Run: headless pygame with SDL's dummy video driver; simulated clock (each Clock.tick advances the game by its frame time, no real sleeping); random seed 0; keys injected as events and as key.get_pressed() state; no mouse input.
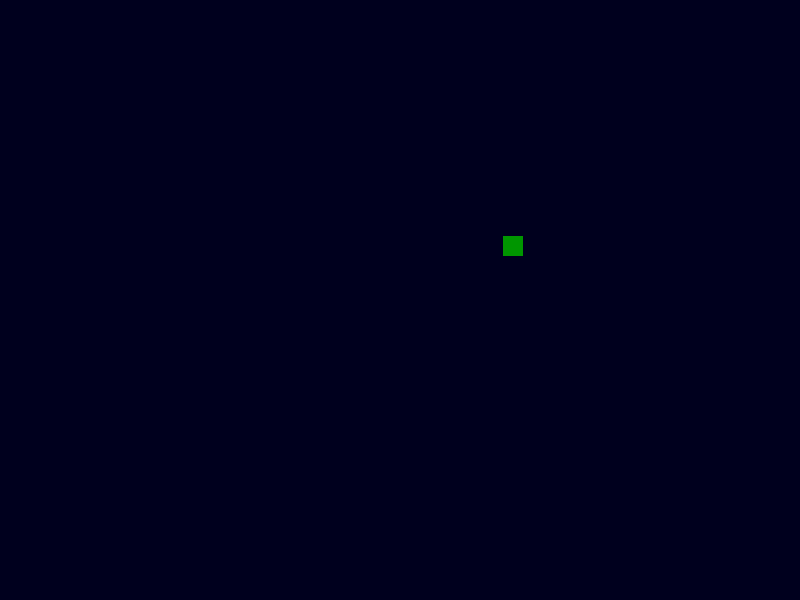
Frame 1 of 4 · flips 1–60 · no input
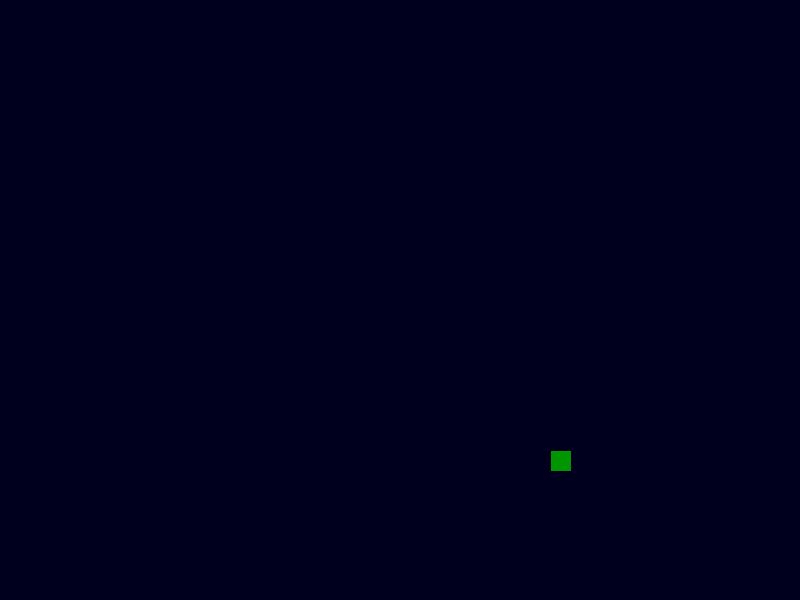
Frame 2 of 4 · flips 61–180 · tapped SPACE, RETURN · held RIGHT (→), D
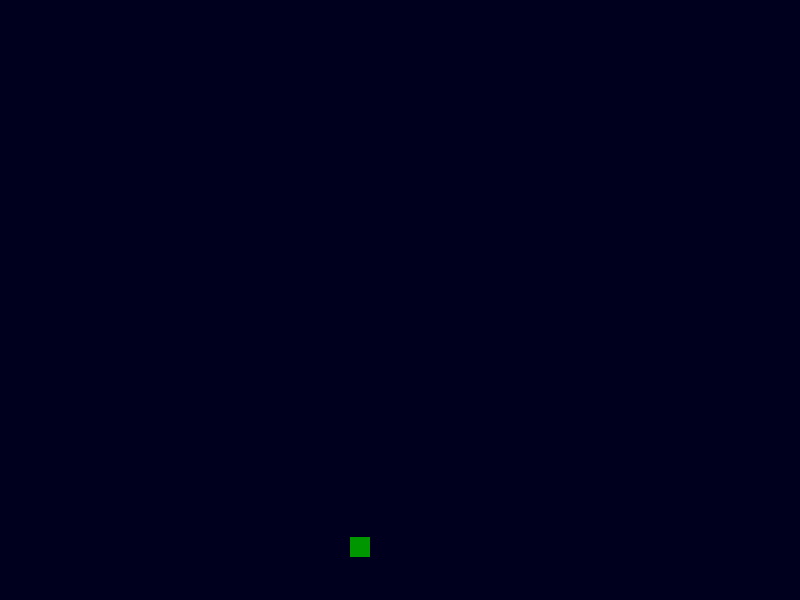
Frame 3 of 4 · flips 181–300 · held DOWN (↓), S
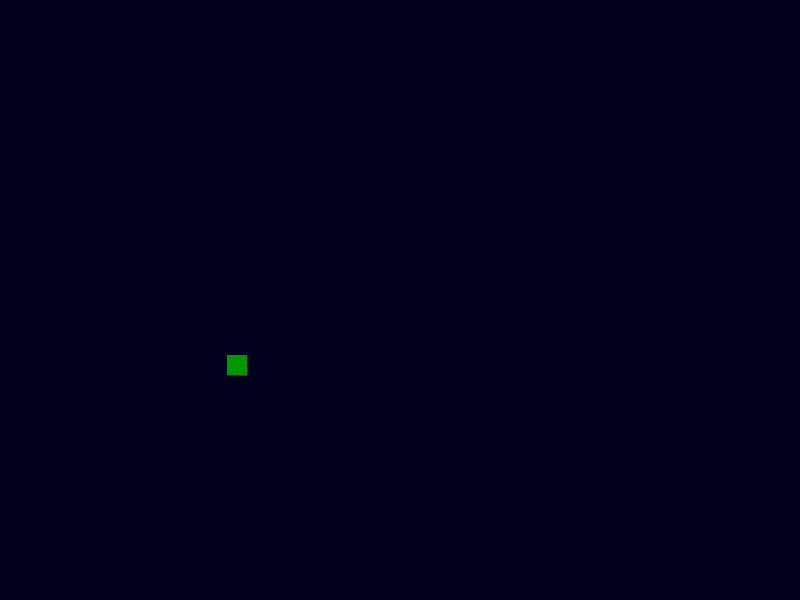
Frame 4 of 4 · flips 301–420 · held LEFT (←), A, UP (↑), W

The pygame program that drew these frames:

import pygame
import math

def move_coords(angle, radius, coords):
    theta = math.radians(angle)
    return coords[0] + radius * math.cos(theta), coords[1] + radius * math.sin(theta)

def main():
    pygame.display.set_caption("Oribit")
    screen = pygame.display.set_mode((800, 600))
    clock = pygame.time.Clock()

    coords = 400, 200
    angle = 0
    rect = pygame.Rect(*coords,20,20)
    speed = 50
    next_tick = 100

    running = True
    while running:
        for event in pygame.event.get():
            if event.type == pygame.QUIT:
                running = False

        ticks = pygame.time.get_ticks()
        if ticks > next_tick:
            next_tick += speed
            angle += 1
            coords = move_coords(angle, 3, coords)
            rect.topleft = coords

        screen.fill((0,0,30))
        screen.fill((0,150,0), rect)
        pygame.display.flip()
        clock.tick(30)

    pygame.quit()


# Drawing Curves with Midpt Circle Theorem
import pygame, sys, random, math
from pygame.locals import *

class Game(object):
    def __init__(self):
        pygame.init()
        self.screen = pygame.display.set_mode((400,400))


        self.screen.fill((255, 255, 255))
        self.jom = pygame.Rect(100,100,2,2)

    def run(self):


        running = True

        while running:
            for event in pygame.event.get():
                if event.type == QUIT:
                    running = False
                elif event.type == KEYDOWN:
                    if event.key == K_ESCAPE:
                        running = False


            pygame.draw.rect(self.screen, (0,0,0), self.jom)



            ## Center of Curvature
            centercurv = (104,103)


            ## Update Position
                ## eqn of circle (x-104)**2 + (y-103)**2 - r**2 = 0, r == 5
            #circleeqn = (self.jom.x-centercurv[0])**2 + (self.jom.y-centercurv[1])**2
            #goright = (self.jom.x+1
            eR = -2*self.jom.x+2*centercurv[0]+1
            eD1 = -2*self.jom.x - 2*self.jom.y + 2*centercurv[0] + 2*centercurv[1] + 2
            print(eR,eD1)
            if abs(eR)-abs(eD1) > 0:
                #self.jom.x += 2
                self.jom.y -= 1
                print('1')
            elif abs(eR)-abs(eD1) < 0:
                #self.jom.x+=2
                print('2')
            else:
                if eR < 0 and eD1 < 0:
                    #self.jom.x+=2
                    print('3')
                elif eR > 0 and eD1 > 0:
                    self.jom.y -= 1
                    print('4')
            self.jom.x += 1

            pygame.display.flip()

        print('Quitting')
        pygame.quit()
        sys.exit()







if __name__ == '__main__':
    main()
    game = Game()
    game.run()
